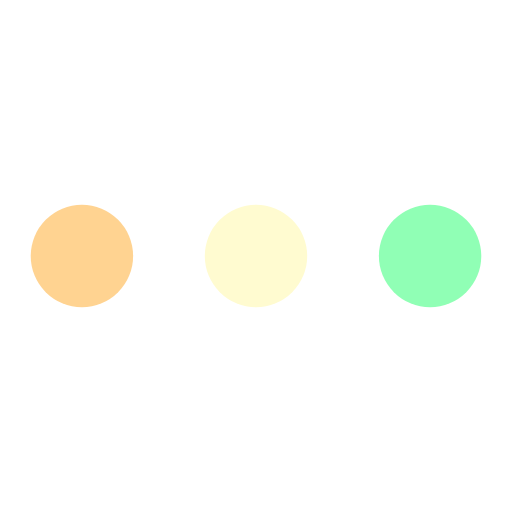
t = 0.00 s
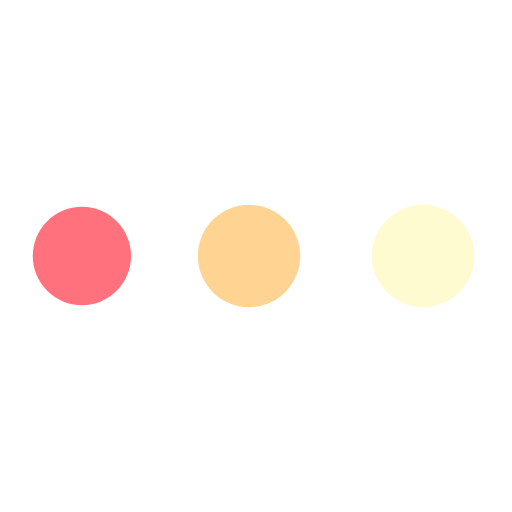
t = 0.38 s
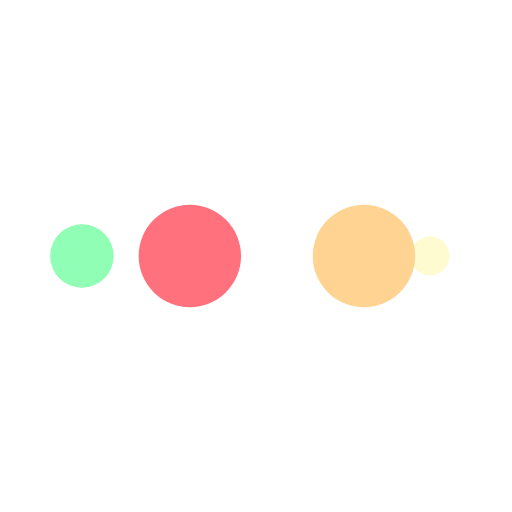
t = 0.63 s
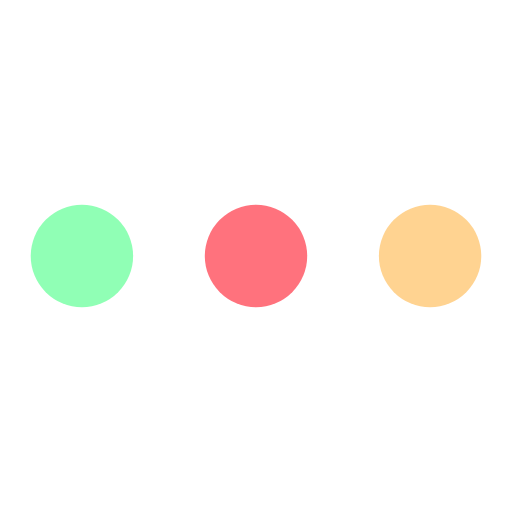
t = 1.00 s
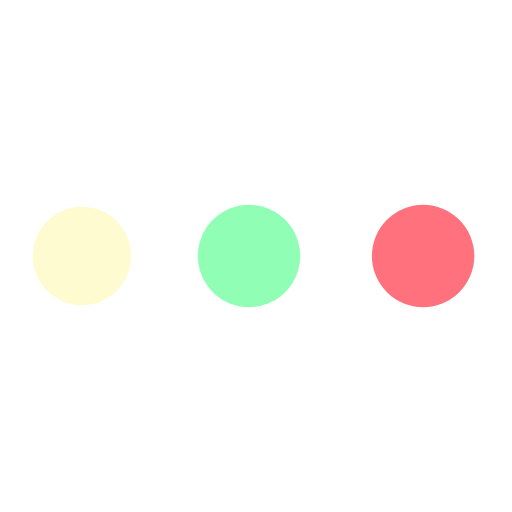
t = 1.38 s
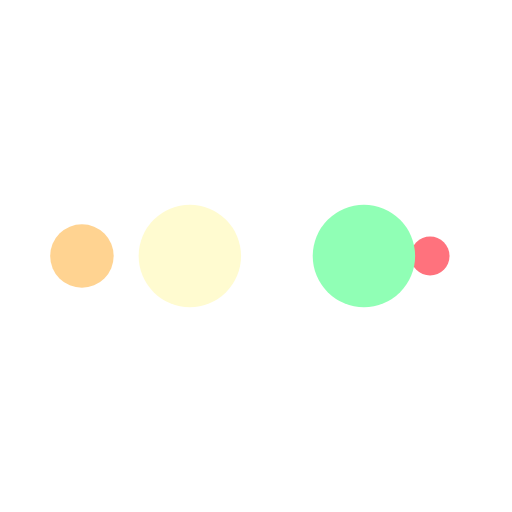
t = 1.63 s

The animated SVG that drew these frames (rendered in a browser with its animation timeline set to each time). Animation: 10 SMIL elements (animate=10); one cycle of 2.00 s, repeats indefinitely.

<svg width="200px"  height="200px"  xmlns="http://www.w3.org/2000/svg" viewBox="0 0 100 100" preserveAspectRatio="xMidYMid" class="lds-ellipsis" style="background: none;">
    <!--circle(cx="16",cy="50",r="10")-->
    <circle cx="84" cy="50" r="0" fill="#90ffb5">
      <animate attributeName="r" values="10;0;0;0;0" keyTimes="0;0.25;0.5;0.75;1" keySplines="0 0.5 0.5 1;0 0.5 0.5 1;0 0.5 0.5 1;0 0.5 0.5 1" calcMode="spline" dur="2s" repeatCount="indefinite" begin="0s"></animate>
      <animate attributeName="cx" values="84;84;84;84;84" keyTimes="0;0.25;0.5;0.75;1" keySplines="0 0.5 0.5 1;0 0.5 0.5 1;0 0.5 0.5 1;0 0.5 0.5 1" calcMode="spline" dur="2s" repeatCount="indefinite" begin="0s"></animate>
    </circle>
    <circle cx="16" cy="50" r="9.93482" fill="#fffbd0">
      <animate attributeName="r" values="0;10;10;10;0" keyTimes="0;0.25;0.5;0.75;1" keySplines="0 0.5 0.5 1;0 0.5 0.5 1;0 0.5 0.5 1;0 0.5 0.5 1" calcMode="spline" dur="2s" repeatCount="indefinite" begin="-1s"></animate>
      <animate attributeName="cx" values="16;16;50;84;84" keyTimes="0;0.25;0.5;0.75;1" keySplines="0 0.5 0.5 1;0 0.5 0.5 1;0 0.5 0.5 1;0 0.5 0.5 1" calcMode="spline" dur="2s" repeatCount="indefinite" begin="-1s"></animate>
    </circle>
    <circle cx="84" cy="50" r="0.0651846" fill="#ffd391">
      <animate attributeName="r" values="0;10;10;10;0" keyTimes="0;0.25;0.5;0.75;1" keySplines="0 0.5 0.5 1;0 0.5 0.5 1;0 0.5 0.5 1;0 0.5 0.5 1" calcMode="spline" dur="2s" repeatCount="indefinite" begin="-0.5s"></animate>
      <animate attributeName="cx" values="16;16;50;84;84" keyTimes="0;0.25;0.5;0.75;1" keySplines="0 0.5 0.5 1;0 0.5 0.5 1;0 0.5 0.5 1;0 0.5 0.5 1" calcMode="spline" dur="2s" repeatCount="indefinite" begin="-0.5s"></animate>
    </circle>
    <circle cx="83.7784" cy="50" r="10" fill="#ff727d">
      <animate attributeName="r" values="0;10;10;10;0" keyTimes="0;0.25;0.5;0.75;1" keySplines="0 0.5 0.5 1;0 0.5 0.5 1;0 0.5 0.5 1;0 0.5 0.5 1" calcMode="spline" dur="2s" repeatCount="indefinite" begin="0s"></animate>
      <animate attributeName="cx" values="16;16;50;84;84" keyTimes="0;0.25;0.5;0.75;1" keySplines="0 0.5 0.5 1;0 0.5 0.5 1;0 0.5 0.5 1;0 0.5 0.5 1" calcMode="spline" dur="2s" repeatCount="indefinite" begin="0s"></animate>
    </circle>
    <circle cx="49.7784" cy="50" r="10" fill="#90ffb5">
      <animate attributeName="r" values="0;0;10;10;10" keyTimes="0;0.25;0.5;0.75;1" keySplines="0 0.5 0.5 1;0 0.5 0.5 1;0 0.5 0.5 1;0 0.5 0.5 1" calcMode="spline" dur="2s" repeatCount="indefinite" begin="0s"></animate>
      <animate attributeName="cx" values="16;16;16;50;84" keyTimes="0;0.25;0.5;0.75;1" keySplines="0 0.5 0.5 1;0 0.5 0.5 1;0 0.5 0.5 1;0 0.5 0.5 1" calcMode="spline" dur="2s" repeatCount="indefinite" begin="0s"></animate>
    </circle>
  </svg>
